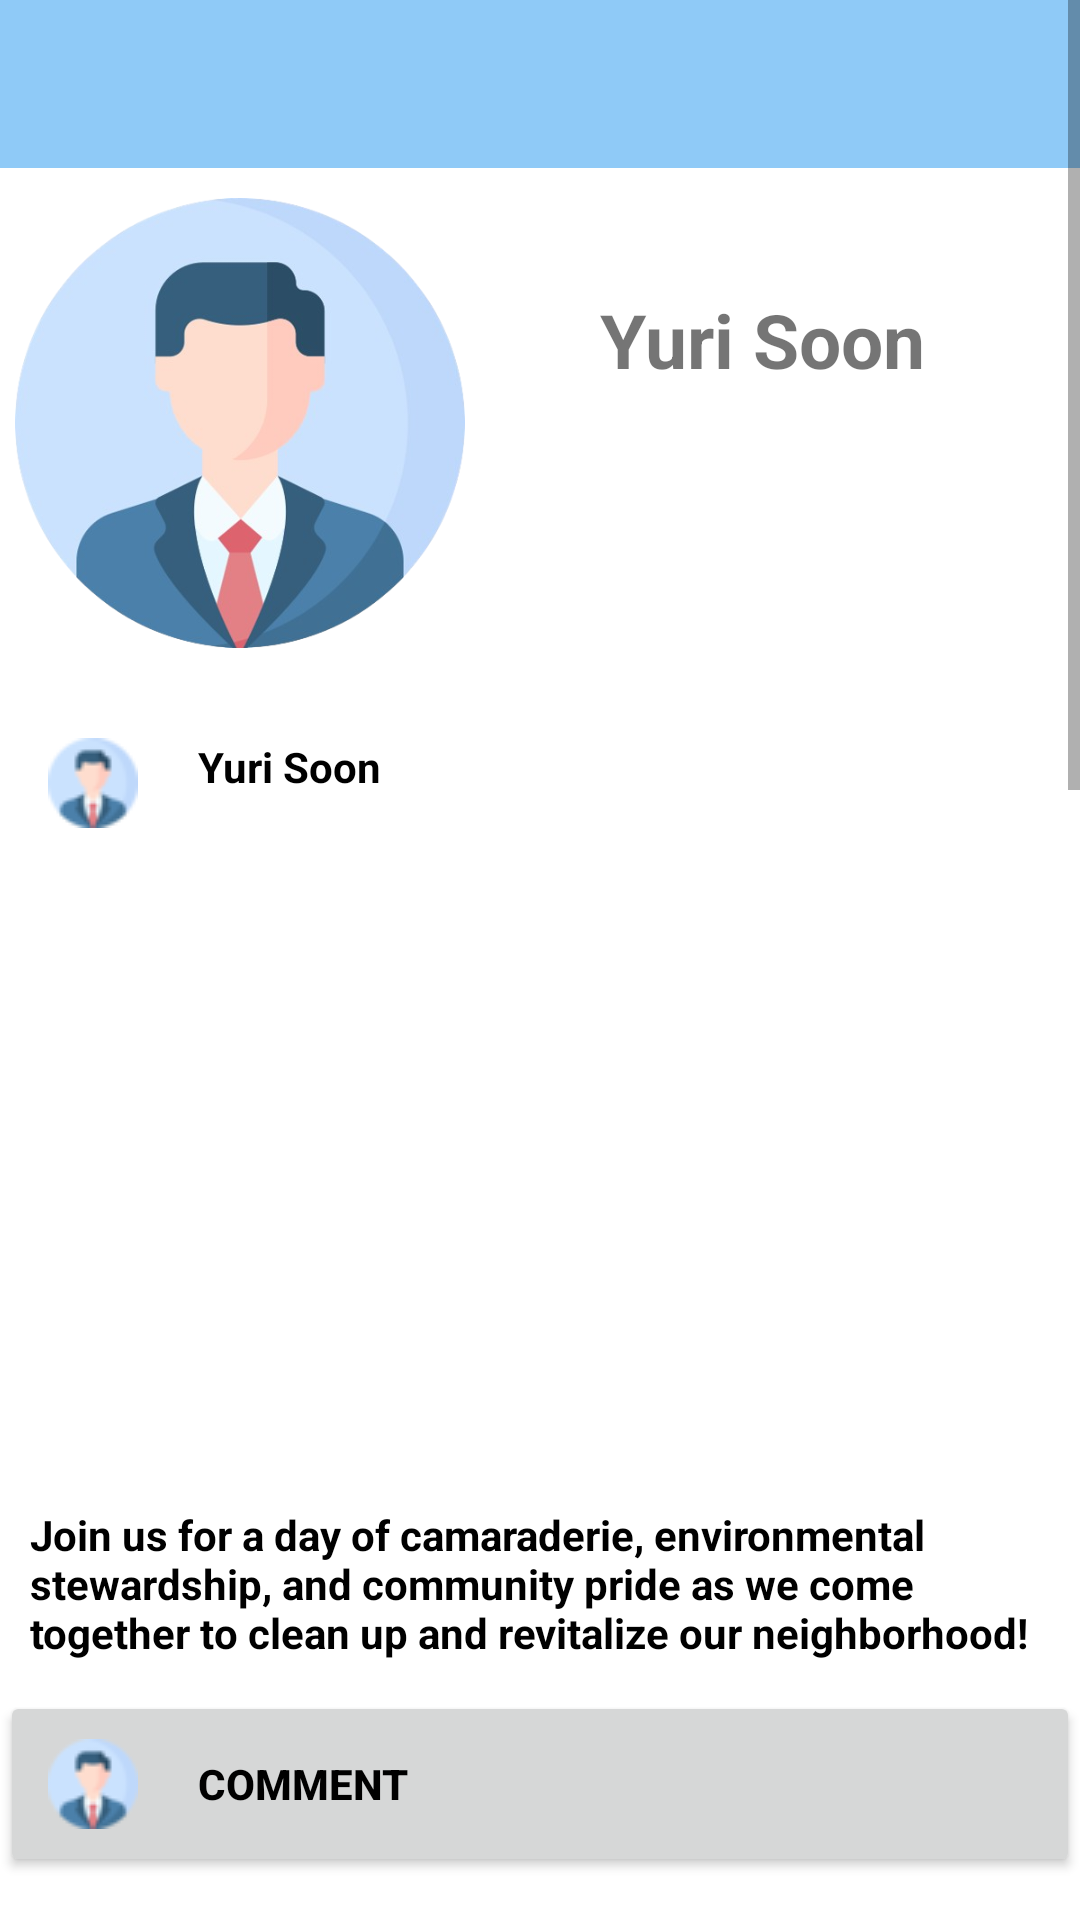

The Android layout XML behind this screen, and the referenced resources:
<!-- AndroidManifest.xml: application theme Theme.PhilantroLink -->
<!-- res/layout/activity_social_dashboard.xml -->
<?xml version="1.0" encoding="utf-8"?>
<ScrollView xmlns:android="http://schemas.android.com/apk/res/android"
    xmlns:tools="http://schemas.android.com/tools"
    xmlns:app="http://schemas.android.com/apk/res-auto"
    android:layout_width="match_parent"
    android:layout_height="match_parent"
    android:background="@color/white"
    tools:context=".SocialDashboardActivity">

    <LinearLayout
        android:layout_width="match_parent"
        android:layout_height="wrap_content"
        android:orientation="vertical">

        <androidx.appcompat.widget.Toolbar
            android:id="@+id/SocialToolbar"
            android:layout_width="match_parent"
            android:layout_height="?attr/actionBarSize"
            android:background="@color/sky_blue" />

        <ImageView
            android:layout_width="match_parent"
            android:layout_height="150dp"
            android:layout_marginRight="200dp"
            android:layout_marginTop="10dp"
            app:srcCompat="@drawable/ic_profilepic" />

        <TextView
            android:layout_width="wrap_content"
            android:layout_height="wrap_content"
            android:layout_marginTop="-120dp"
            android:layout_marginLeft="200dp"
            android:text="Yuri Soon"
            android:textSize="25sp"
            android:textStyle="bold"
            android:textAlignment="center" />

        <TextView
            android:layout_width="match_parent"
            android:layout_height="wrap_content"
            android:text="Yuri Soon"
            android:textStyle="bold"
            android:textSize="14sp"
            android:layout_marginTop="100dp"
            android:textColor="@android:color/black"
            android:padding="16dp"
            android:drawableLeft="@drawable/ic_profileevent"
            android:drawablePadding="20dp" />

        <ImageView
            android:layout_width="match_parent"
            android:layout_height="200dp"
            android:src="@drawable/treeplanting"
            android:scaleType="centerCrop" />

        <TextView
            android:layout_width="match_parent"
            android:layout_height="wrap_content"
            android:text="Join us for a day of camaraderie, environmental stewardship, and community pride as we come together to clean up and revitalize our neighborhood!"
            android:textStyle="bold"
            android:textSize="14sp"
            android:textColor="@android:color/black"
            android:padding="10dp"
            android:drawablePadding="20dp" />

        <Button
            android:layout_width="match_parent"
            android:layout_height="wrap_content"
            android:layout_gravity="center"
            android:text="Comment"
            android:textStyle="bold"
            android:textSize="14sp"
            android:textAlignment="viewStart"
            android:textColor="@android:color/black"
            android:padding="16dp"
            android:drawableLeft="@drawable/ic_profileevent"
            android:drawablePadding="20dp" />

        <TextView
            android:layout_width="match_parent"
            android:layout_height="wrap_content"
            android:text="Tyrone John Tarona"
            android:textStyle="bold"
            android:textSize="14sp"
            android:layout_marginTop="10dp"
            android:textColor="@android:color/black"
            android:padding="16dp"
            android:drawableLeft="@drawable/ic_profileevent"
            android:drawablePadding="20dp" />

        <ImageView
            android:layout_width="match_parent"
            android:layout_height="200dp"
            android:src="@drawable/cancerpatient"
            android:scaleType="centerCrop" />

        <TextView
            android:layout_width="match_parent"
            android:layout_height="wrap_content"
            android:text="Lorem ipsum dolor sit amet, consectetur adipiscing elit, sed do eiusmod tempor incididunt ut labore et dolore magna aliqua. Ut enim ad minim veniam, quis nostrud exercitation ullamco laboris nisi ut aliquip ex ea commodo consequat. "
            android:textStyle="bold"
            android:textSize="14sp"
            android:textColor="@android:color/black"
            android:padding="10dp"
            android:drawablePadding="20dp" />

        <Button
            android:layout_width="match_parent"
            android:layout_height="wrap_content"
            android:layout_gravity="center"
            android:text="Comment"
            android:textStyle="bold"
            android:textSize="14sp"
            android:textAlignment="viewStart"
            android:textColor="@android:color/black"
            android:padding="16dp"
            android:drawableLeft="@drawable/ic_profileevent"
            android:drawablePadding="20dp" />

        <TextView
            android:layout_width="match_parent"
            android:layout_height="wrap_content"
            android:text="Jade Russel Tesoro"
            android:textStyle="bold"
            android:textSize="14sp"
            android:layout_marginTop="10dp"
            android:textColor="@android:color/black"
            android:padding="16dp"
            android:drawableLeft="@drawable/ic_profileevent"
            android:drawablePadding="20dp" />

        <ImageView
            android:layout_width="match_parent"
            android:layout_height="200dp"
            android:src="@drawable/cleanup"
            android:scaleType="centerCrop" />

        <TextView
            android:layout_width="match_parent"
            android:layout_height="wrap_content"
            android:text="Lorem ipsum dolor sit amet, consectetur adipiscing elit, sed do eiusmod tempor incididunt ut labore et dolore magna aliqua."
            android:textStyle="bold"
            android:textSize="14sp"
            android:textColor="@android:color/black"
            android:padding="10dp"
            android:drawablePadding="20dp" />

        <Button
            android:layout_width="match_parent"
            android:layout_height="wrap_content"
            android:layout_gravity="center"
            android:text="Comment"
            android:textStyle="bold"
            android:textSize="14sp"
            android:textAlignment="viewStart"
            android:textColor="@android:color/black"
            android:padding="16dp"
            android:drawableLeft="@drawable/ic_profileevent"
            android:drawablePadding="20dp" />

    </LinearLayout>
</ScrollView>
<!-- resources referenced by this layout -->
<resources>
  <color name="sky_blue">#8FCAF7</color>
  <color name="white">#FFFFFFFF</color>
  <!-- drawable cancerpatient: jpg bitmap (drawable, 141538 bytes) -->
  <!-- drawable ic_profileevent: png bitmap (drawable, 2142 bytes) -->
  <!-- drawable ic_profilepic: png bitmap (drawable, 126674 bytes) -->
  <style name="Theme.PhilantroLink" parent="Theme.AppCompat.Light.NoActionBar">
          
          <item name="colorPrimary">@color/purple_500</item>
          <item name="colorPrimaryVariant">@color/purple_700</item>
          <item name="colorOnPrimary">@color/white</item>
          
          <item name="colorSecondary">@color/teal_200</item>
          <item name="colorSecondaryVariant">@color/teal_700</item>
          <item name="colorOnSecondary">@color/black</item>
          
          <item name="android:statusBarColor">?attr/colorPrimaryVariant</item>
          
      </style>
  <color name="purple_500">#FF6200EE</color>
  <color name="purple_700">#FF3700B3</color>
  <color name="teal_200">#FF03DAC5</color>
  <color name="teal_700">#FF018786</color>
  <color name="black">#FF000000</color>
</resources>
